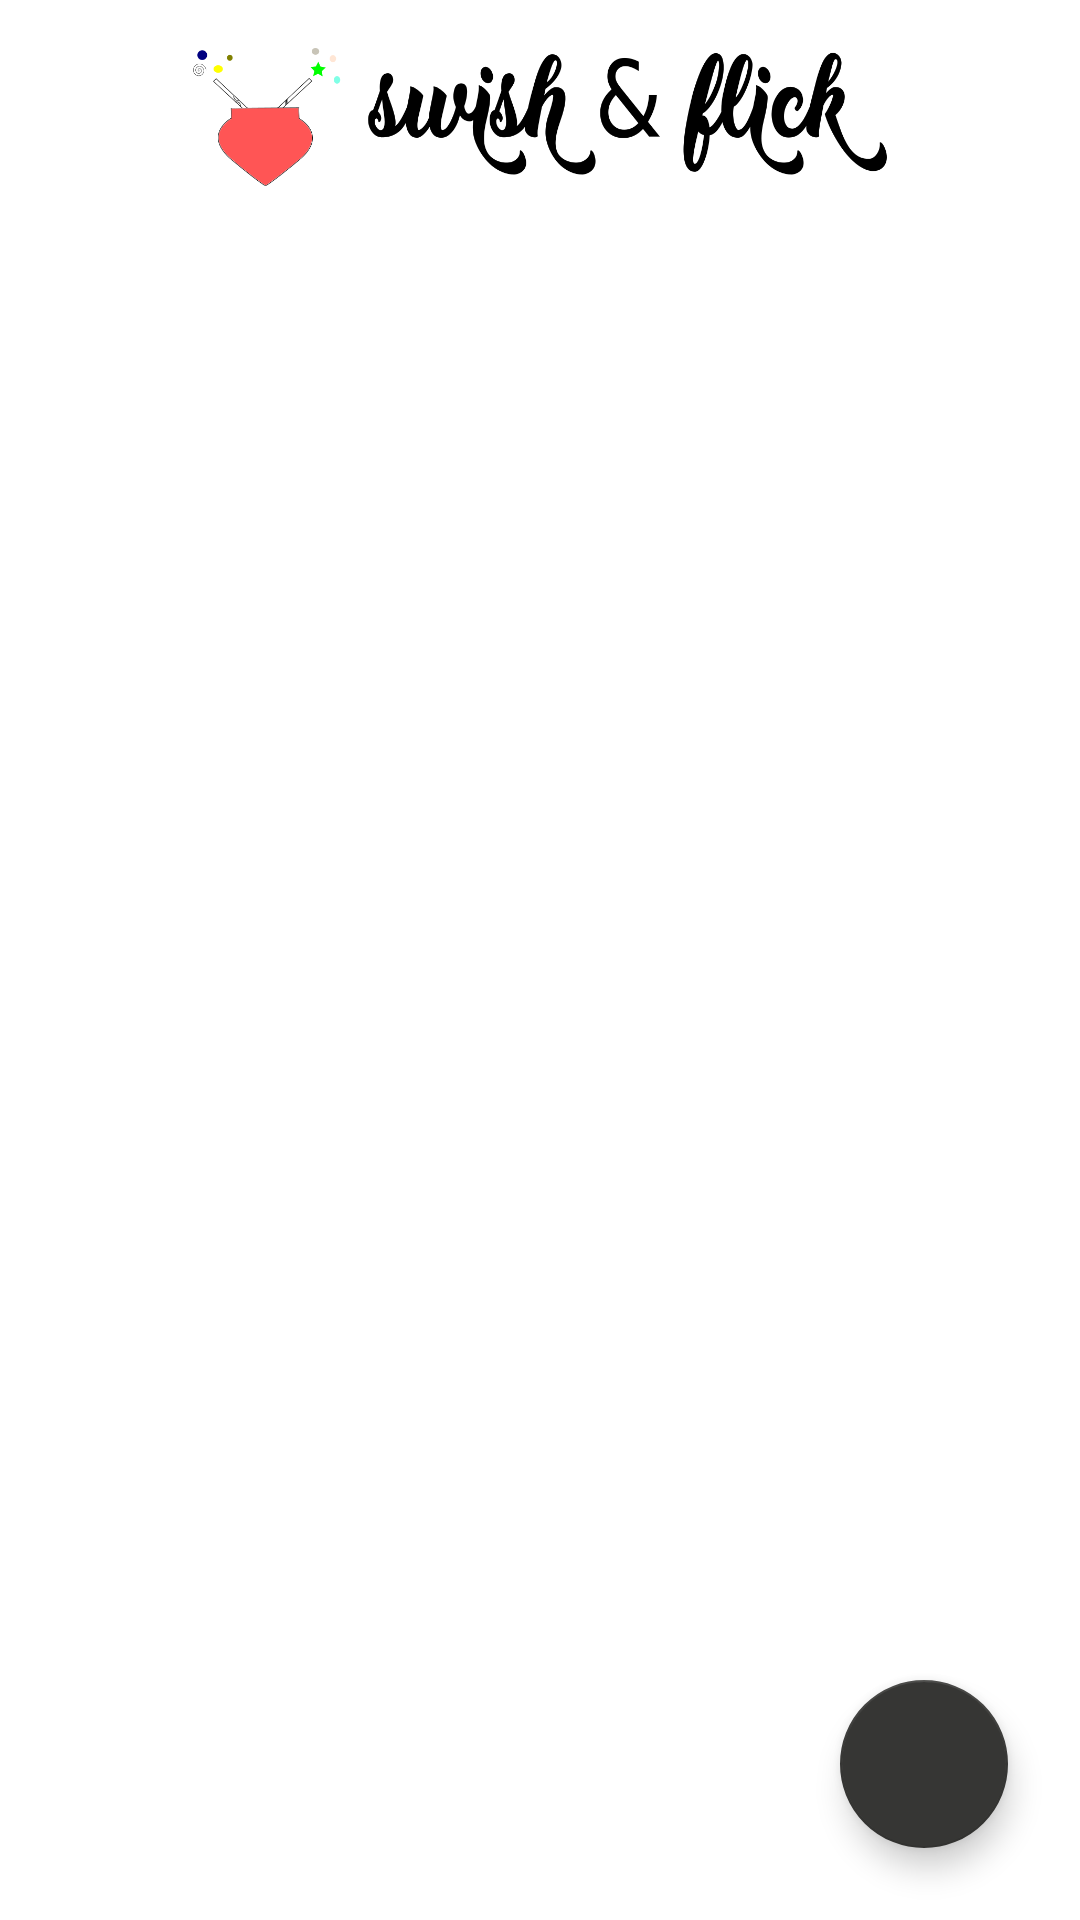

The Android layout XML behind this screen, and the referenced resources:
<!-- AndroidManifest.xml: application theme AppTheme -->
<!-- res/layout/activity_main.xml -->
<?xml version="1.0" encoding="utf-8"?>
<android.support.constraint.ConstraintLayout xmlns:android="http://schemas.android.com/apk/res/android"
    xmlns:app="http://schemas.android.com/apk/res-auto"
    xmlns:tools="http://schemas.android.com/tools"
    android:layout_width="match_parent"
    android:layout_height="match_parent"
    android:background="@android:color/white"
    tools:context=".activity.MainActivity">

    <ImageView
        android:id="@+id/ivLogo"
        android:layout_width="match_parent"
        android:layout_height="46dp"
        android:layout_marginStart="8dp"
        android:layout_marginLeft="8dp"
        android:layout_marginTop="16dp"
        android:layout_marginEnd="8dp"
        android:layout_marginRight="8dp"
        app:layout_constraintEnd_toEndOf="parent"
        app:layout_constraintStart_toStartOf="parent"
        app:layout_constraintTop_toTopOf="parent"
        app:srcCompat="@drawable/logo_com_nome_lado" />

    <android.support.v7.widget.RecyclerView
        android:id="@+id/rvProdutos"
        android:layout_width="368dp"
        android:layout_height="0dp"
        android:layout_marginStart="8dp"
        android:layout_marginLeft="8dp"
        android:layout_marginTop="8dp"
        android:layout_marginEnd="8dp"
        android:layout_marginRight="8dp"
        android:layout_marginBottom="8dp"
        app:layout_constraintBottom_toBottomOf="parent"
        app:layout_constraintEnd_toEndOf="parent"
        app:layout_constraintStart_toStartOf="parent"
        app:layout_constraintTop_toBottomOf="@+id/ivLogo" />

    <android.support.design.widget.FloatingActionButton
        android:id="@+id/fabCarrinho"
        android:layout_width="wrap_content"
        android:layout_height="wrap_content"
        android:layout_marginEnd="24dp"
        android:layout_marginRight="24dp"
        android:layout_marginBottom="24dp"
        android:foregroundGravity="center"


        app:backgroundTint="@color/colorAccent"
        app:fabSize="normal"
        app:layout_constraintBottom_toBottomOf="parent"
        app:layout_constraintEnd_toEndOf="parent"
        app:srcCompat="@drawable/ic_shopping_cart_black_24dp" />


</android.support.constraint.ConstraintLayout>
<!-- resources referenced by this layout -->
<resources>
  <color name="colorAccent">#363634</color>
  <!-- drawable logo_com_nome_lado: png bitmap (drawable, 43449 bytes) -->
  <style name="AppTheme" parent="Theme.AppCompat.Light.NoActionBar">
          
          <item name="colorPrimary">@color/colorPrimary</item>
          <item name="colorPrimaryDark">@color/colorPrimaryDark</item>
          <item name="colorAccent">@color/colorAccent</item>
  
      </style>
  <color name="colorPrimary">#f5cbca</color>
  <color name="colorPrimaryDark">#e57373</color>
</resources>
